Dataset: Images2 (GitHub, Michael-Hills/Freestyle-Skiing-Fall-Detection). Classes: non-fall, fall.

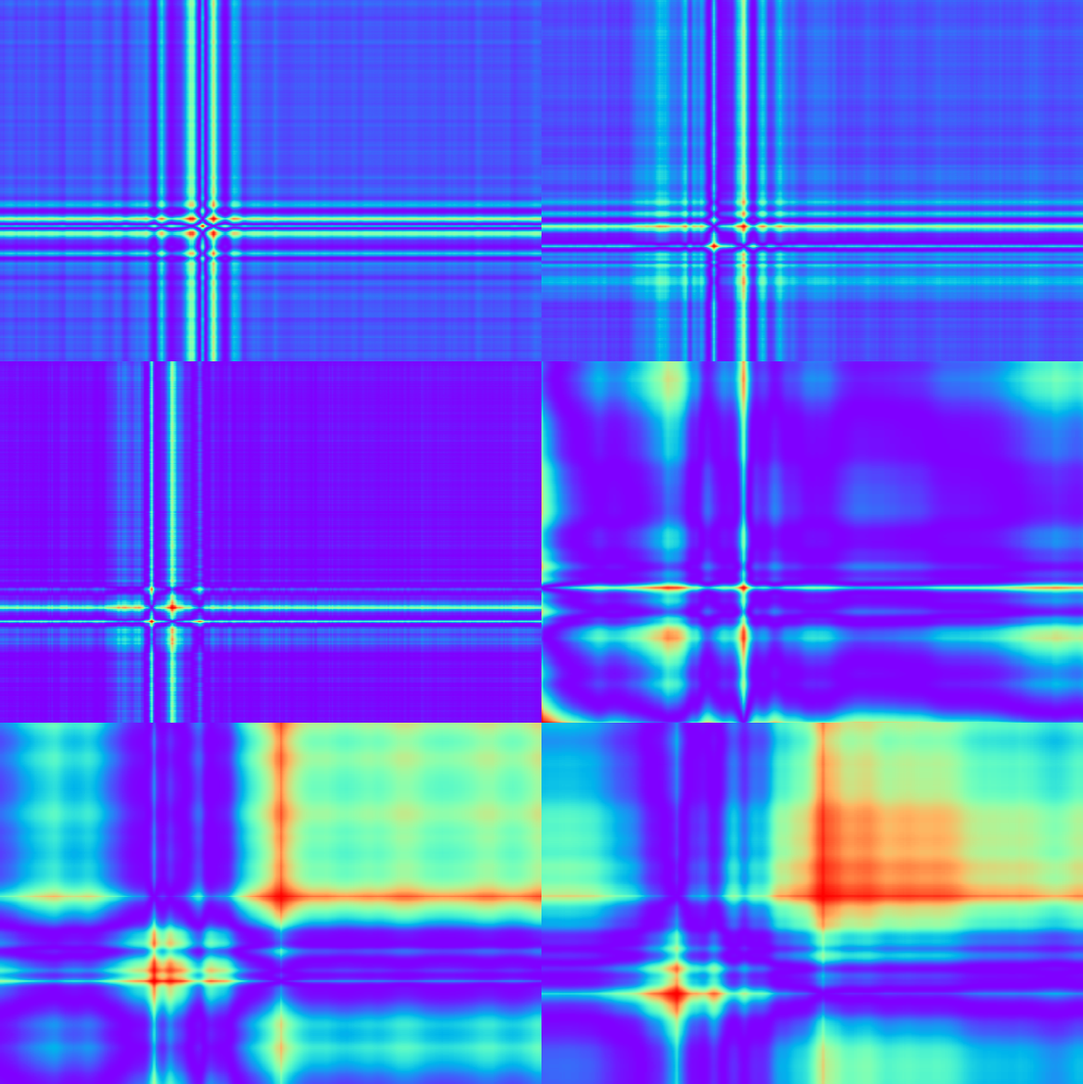
Label: non-fall

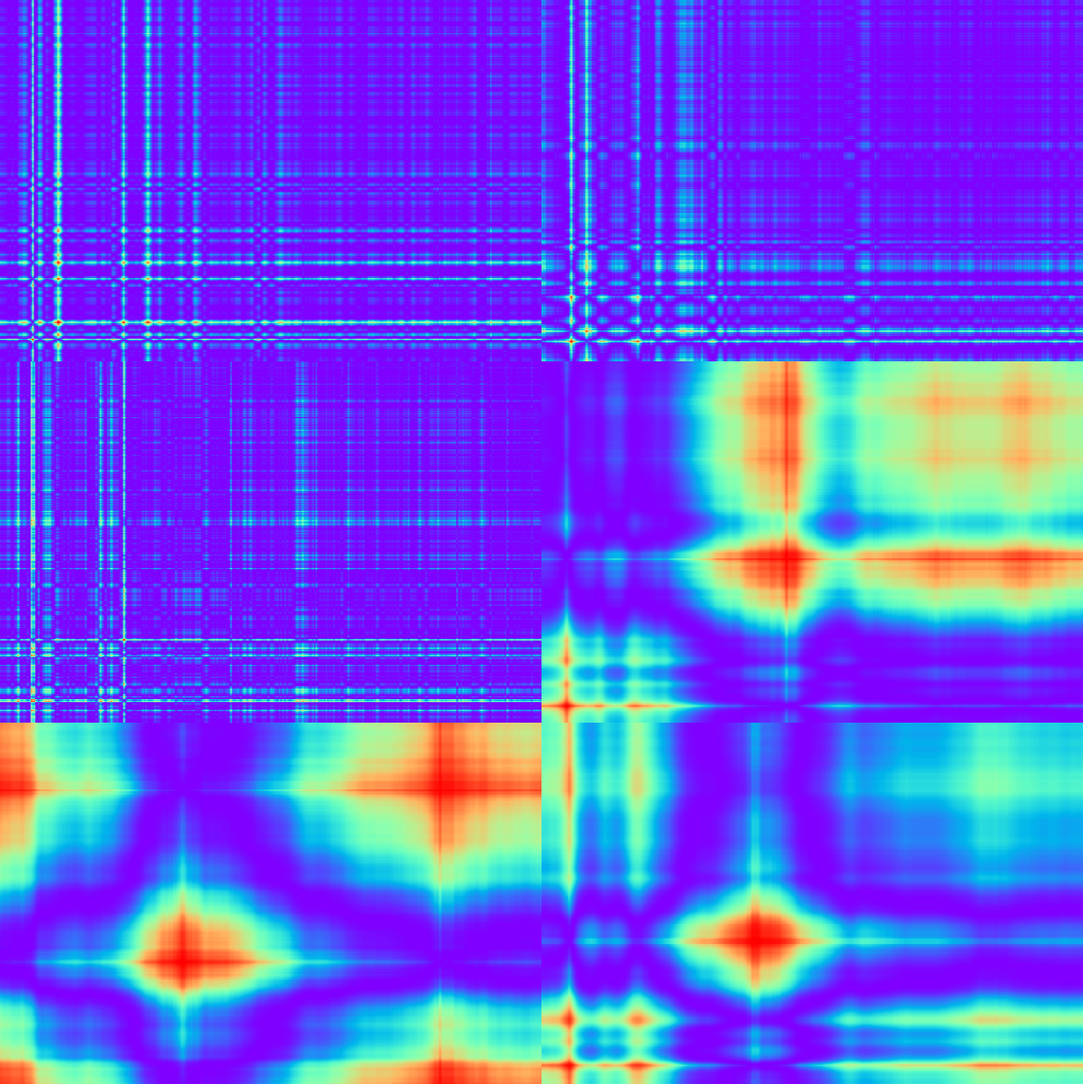
Label: non-fall

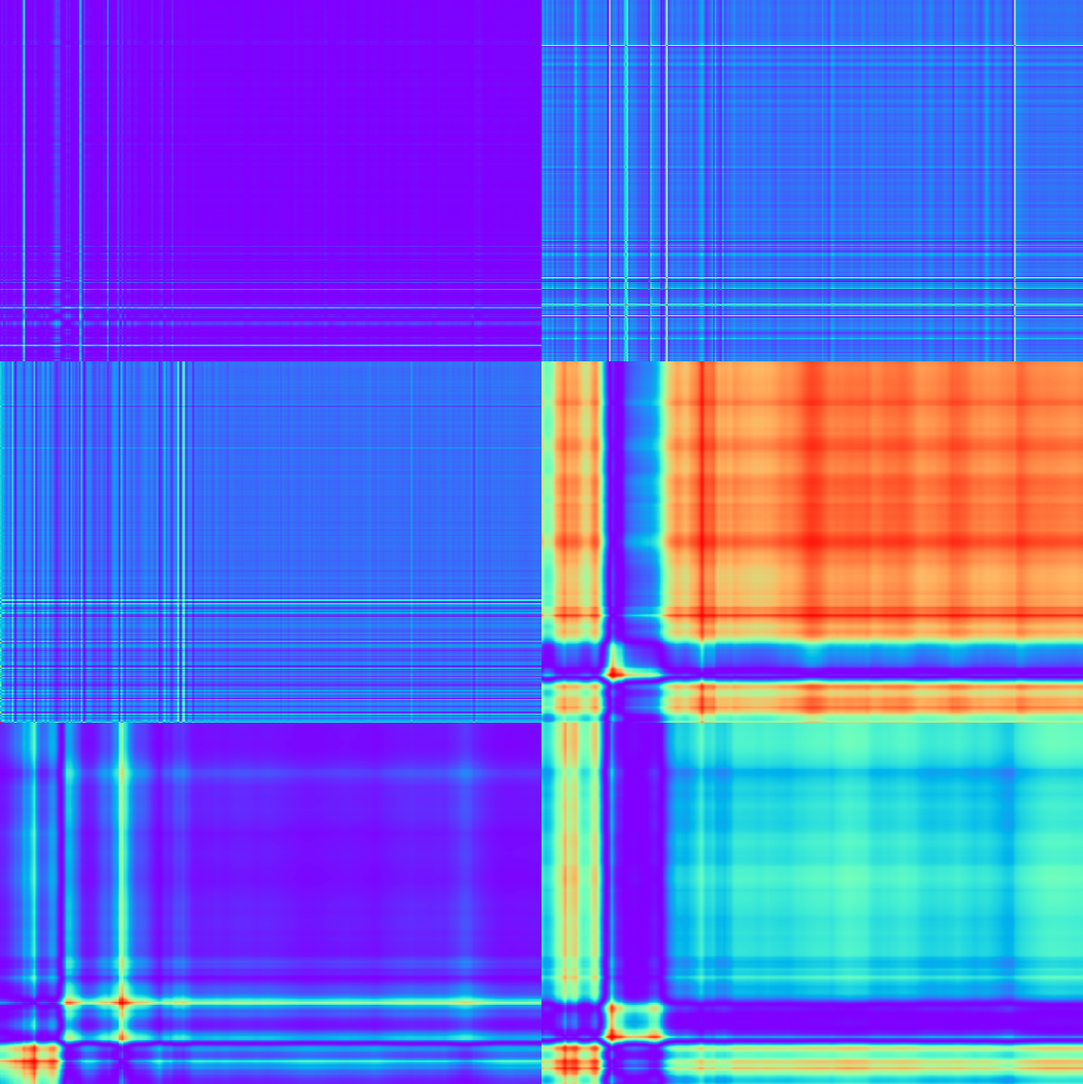
Label: non-fall

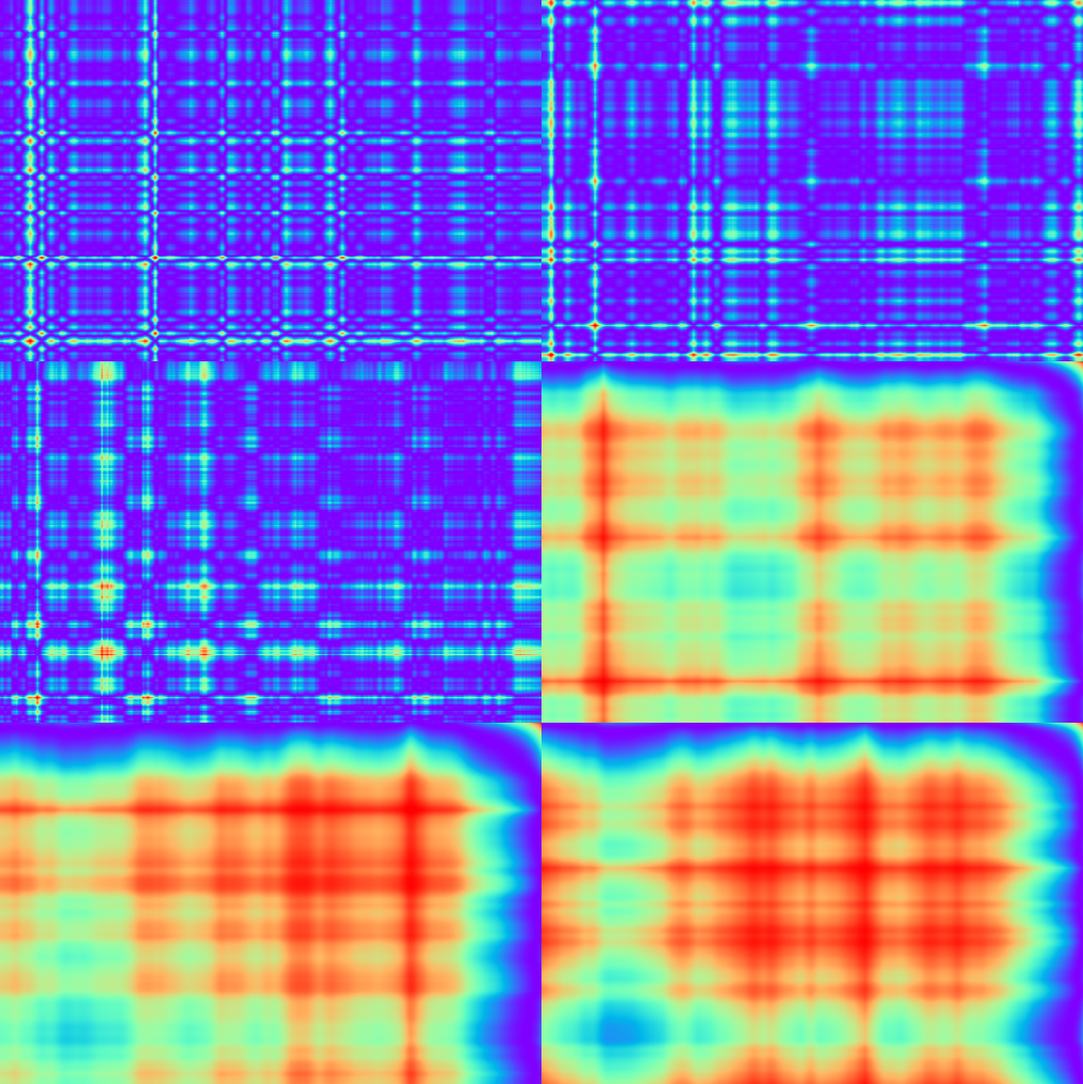
Label: non-fall

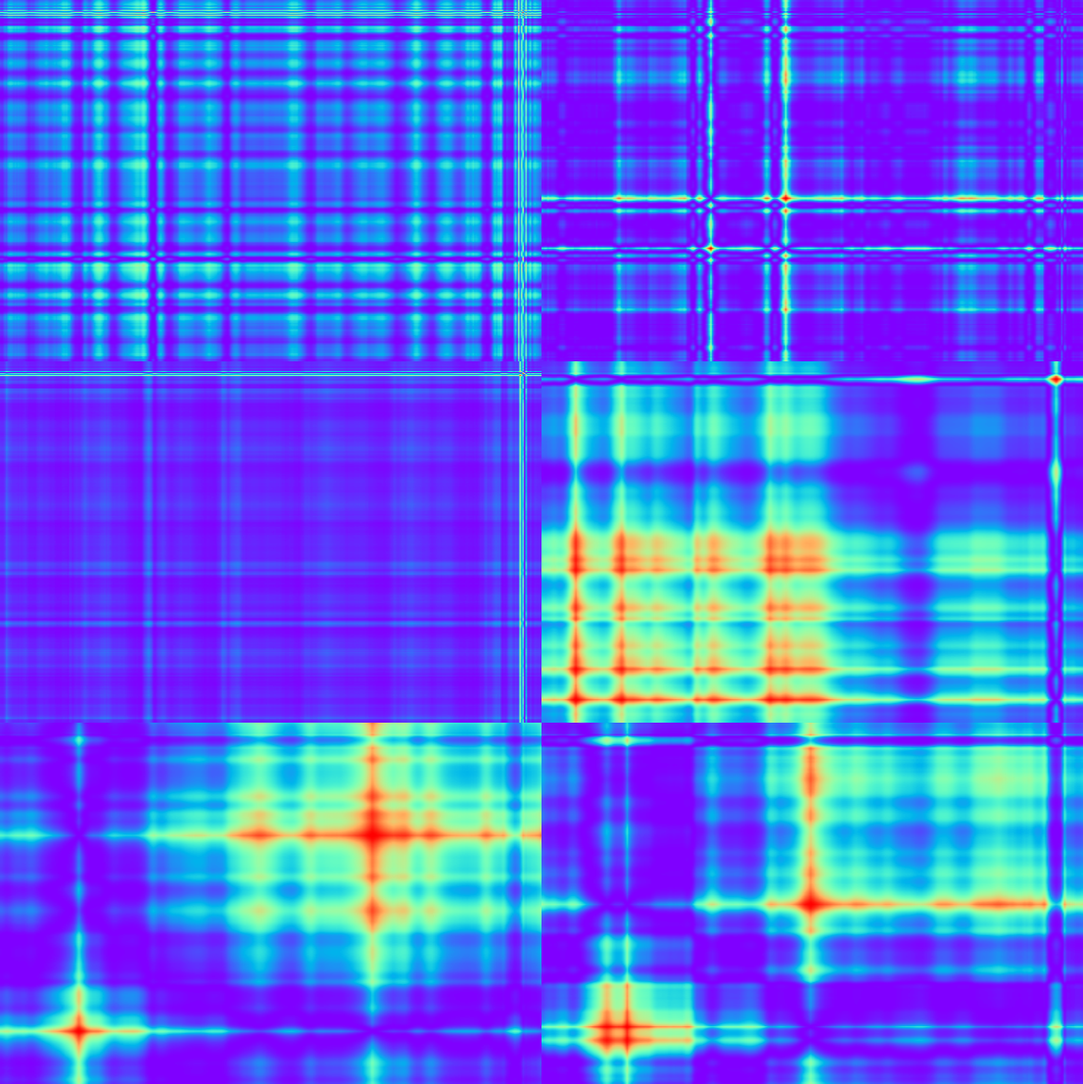
Label: non-fall

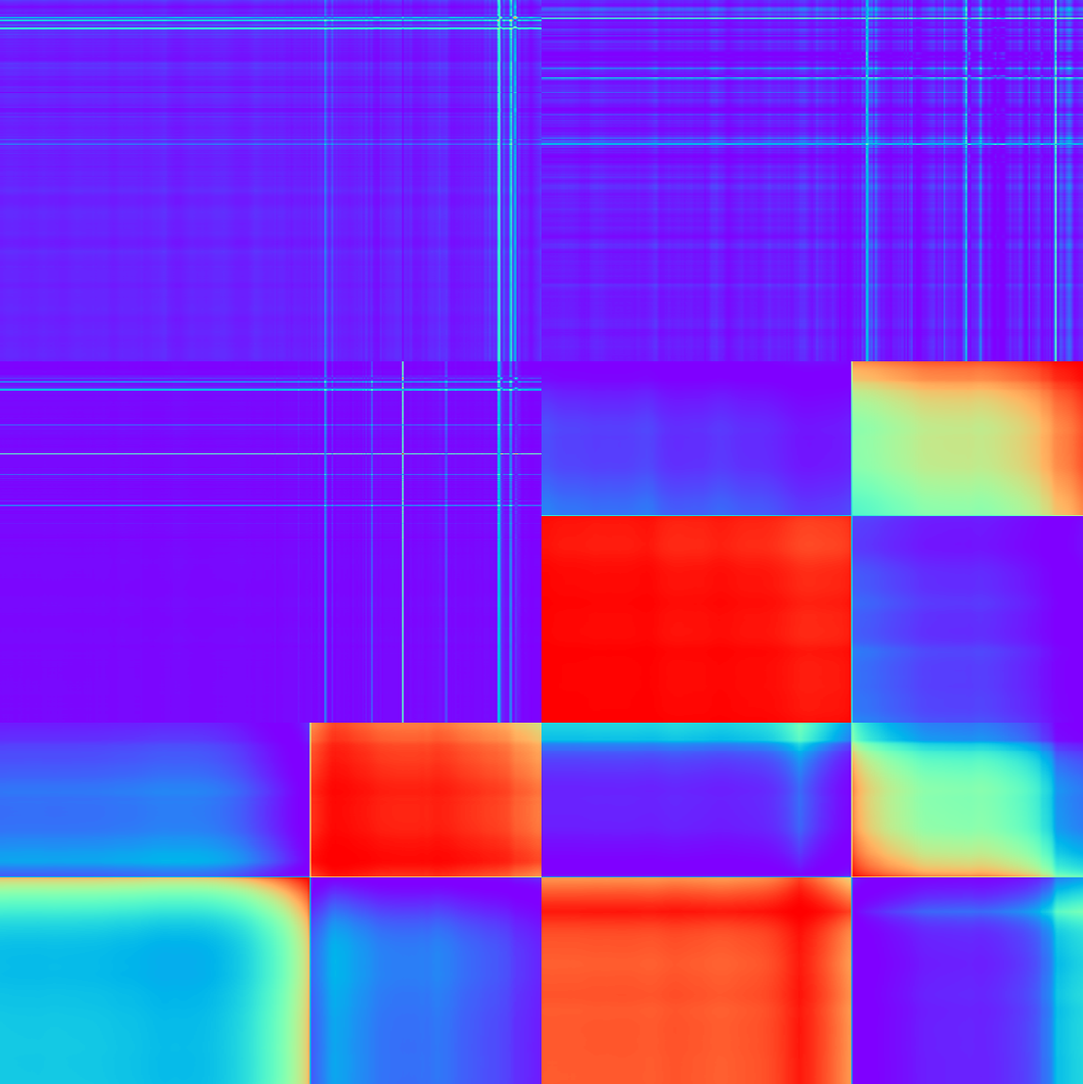
Label: fall
